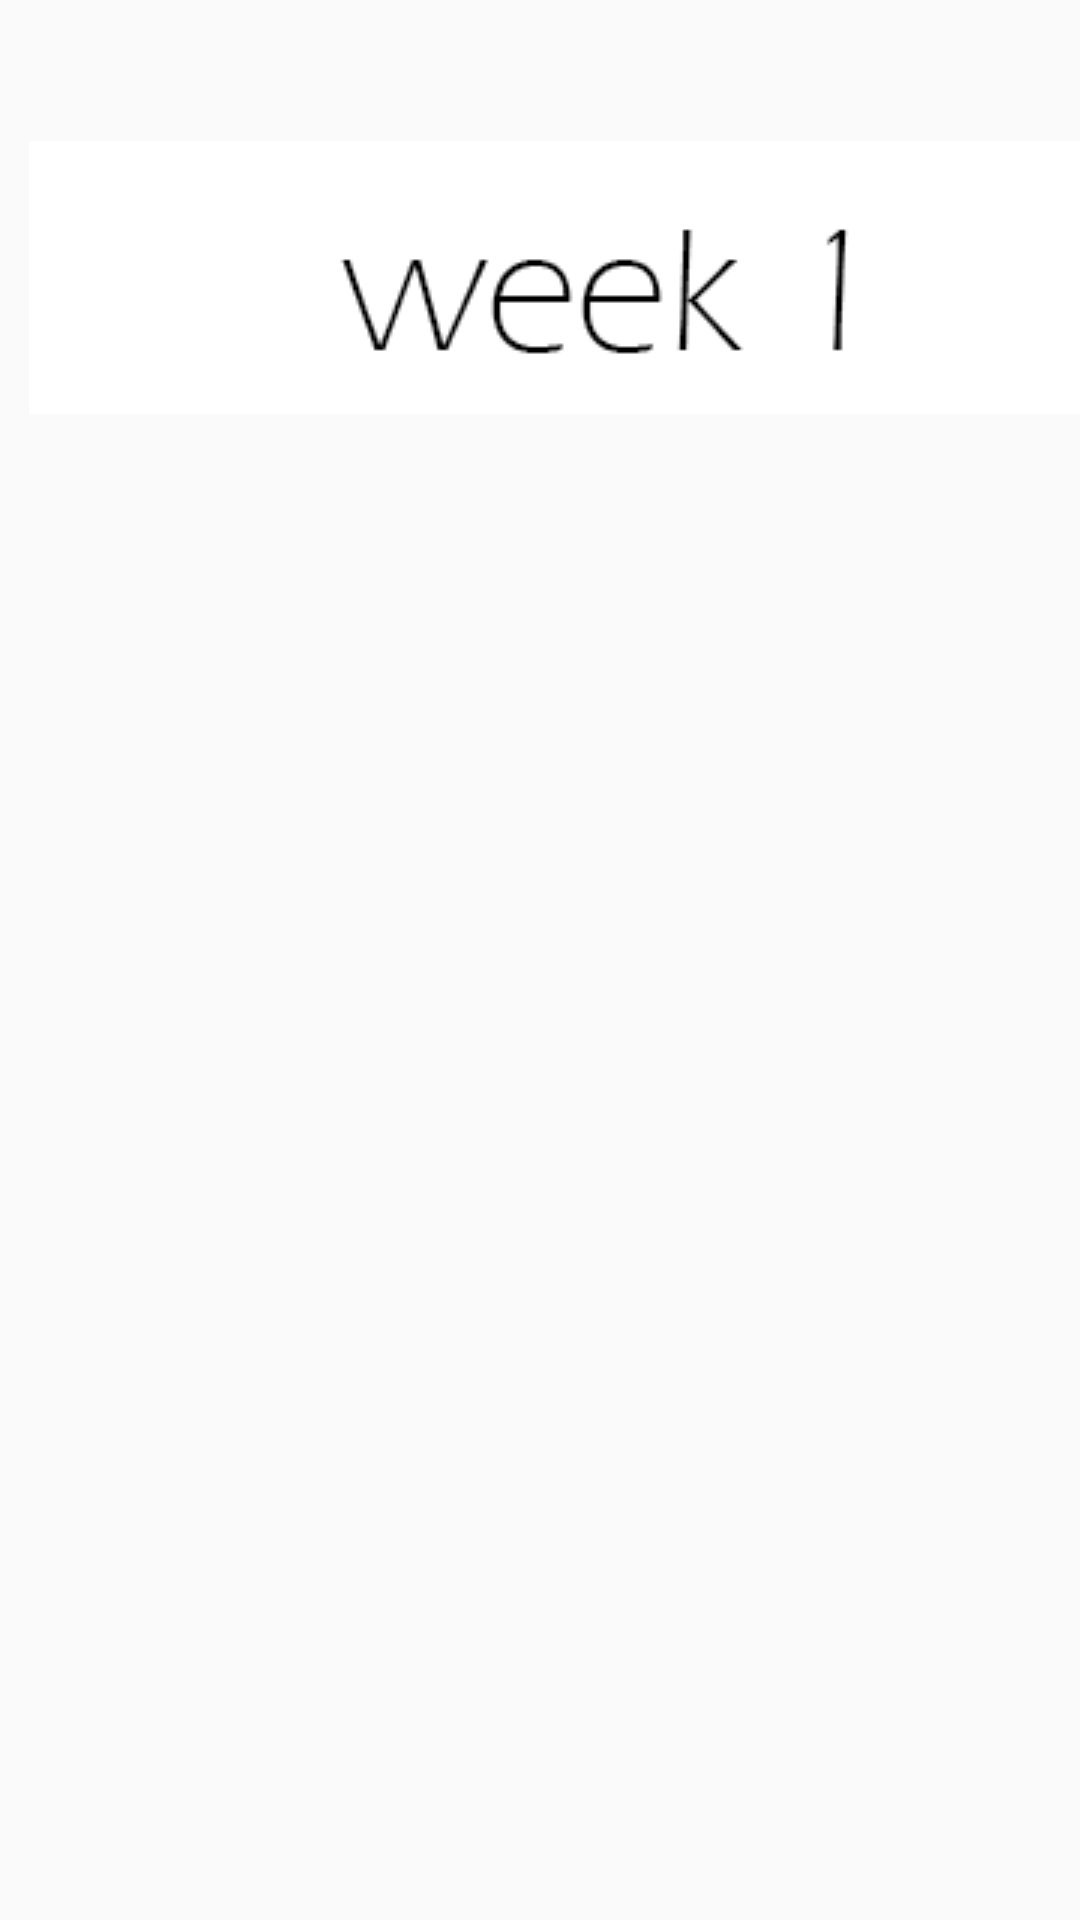

Here is an Android app screen rendered from its layout file. Give the layout XML and the strings, colors and styles it references.
<!-- AndroidManifest.xml: application theme AppTheme -->
<!-- res/layout/activity_project_1.xml -->
<?xml version="1.0" encoding="utf-8"?>
<android.support.constraint.ConstraintLayout xmlns:android="http://schemas.android.com/apk/res/android"
    xmlns:app="http://schemas.android.com/apk/res-auto"
    xmlns:tools="http://schemas.android.com/tools"
    android:layout_width="match_parent"
    android:layout_height="match_parent"
    tools:context="com.example.user.workoutproject.project_1">

    <ImageButton
        android:id="@+id/imgbtn1"
        android:layout_width="389dp"
        android:layout_height="91dp"
        app:srcCompat="@drawable/workpr1_1"
        app:layout_constraintTop_toTopOf="parent"
        android:layout_marginTop="8dp"
        app:layout_constraintBottom_toBottomOf="parent"
        android:layout_marginBottom="8dp"
        android:layout_marginRight="-71dp"
        app:layout_constraintRight_toRightOf="parent"
        android:layout_marginLeft="8dp"
        app:layout_constraintLeft_toLeftOf="parent"
        app:layout_constraintHorizontal_bias="0.0"
        app:layout_constraintVertical_bias="0.073" />
</android.support.constraint.ConstraintLayout>
<!-- resources referenced by this layout -->
<resources>
  <!-- drawable workpr1_1: png bitmap (drawable, 5181 bytes) -->
  <style name="AppTheme" parent="Theme.AppCompat.Light.NoActionBar">
          
          <item name="colorPrimary">@color/colorPrimary</item>
          <item name="colorPrimaryDark">@color/colorPrimaryDark</item>
          <item name="colorAccent">@color/colorAccent</item>
      </style>
  <!-- not gathered from this repository: default colours our renderer supplied (Android Studio template values) -->
  <color name="colorPrimary">#FF6200EE</color>
  <color name="colorPrimaryDark">#FF3700B3</color>
  <color name="colorAccent">#FF03DAC5</color>
</resources>
